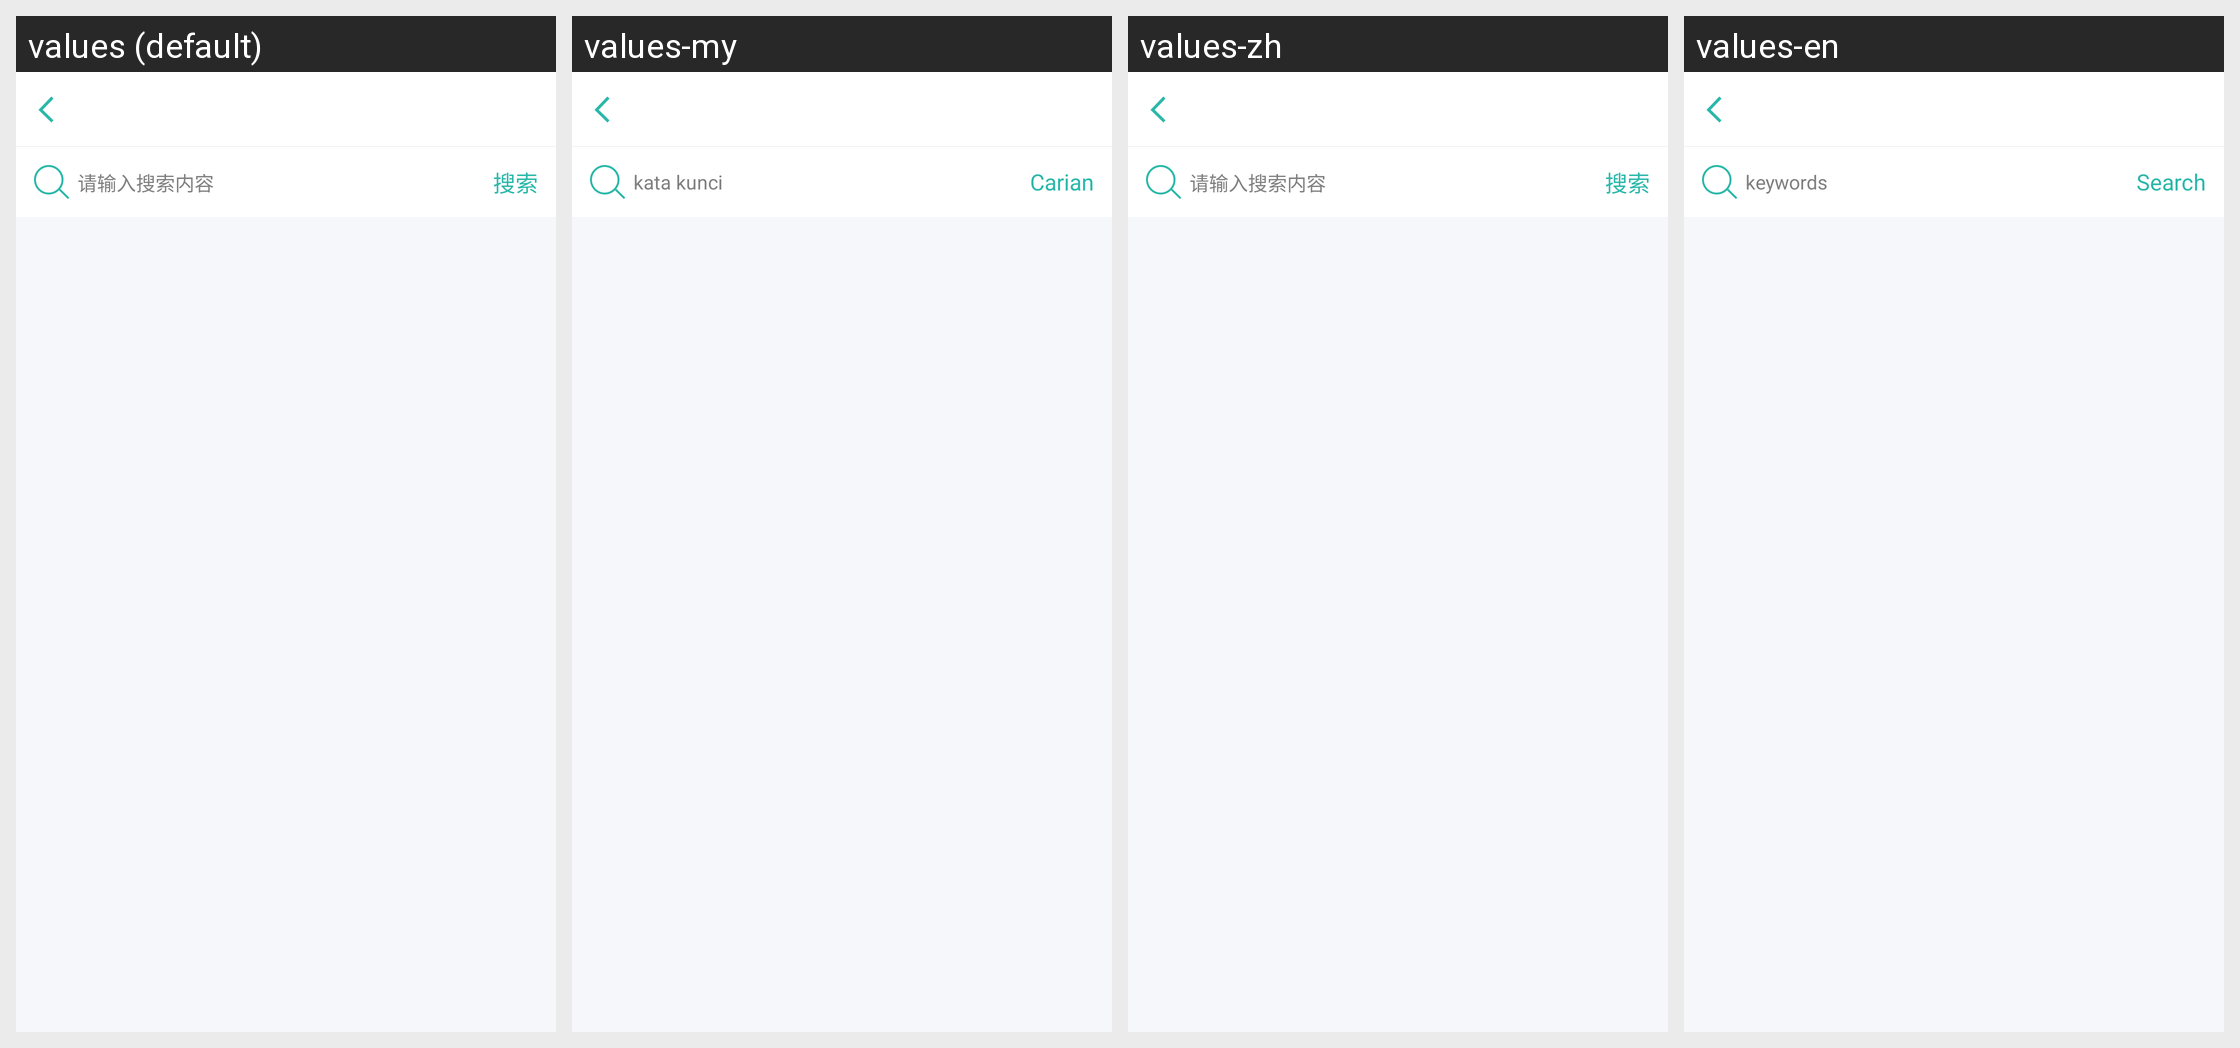

This grid shows one Android layout under several languages. Give, for every string resource on the screen, its name, the default text and each shown locale's text.
Android screen res/layout/activity_search.xml rendered under 4 locales, left to right: values (default), values-my, values-zh, values-en. Device: Nexus 5 (rendered at 1080×1920; each locale shown at half size, 540×960, under a caption strip naming it); theme AppTheme.
Strings drawn on this screen, with the default value and each locale's value (text and hints the layout hard-codes, and strings that could not be matched under every locale, appear in the picture but are not listed):

search_content
  values: 请输入搜索内容
  values-my: kata kunci
  values-zh: 请输入搜索内容
  values-en: keywords

search
  values: 搜索
  values-my: Carian
  values-zh: 搜索
  values-en: Search
